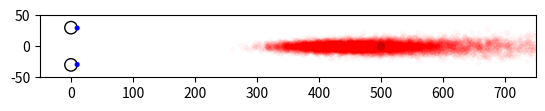

This figure's Python source:
# -*- coding: utf-8 -*-
"""
Created on Tue Dec 10 15:17:12 2019

[redacted]
"""

import math 
import numpy as np 

# little helper to generate normed vectors
# not safe to use with vanishing vectors! 
def normed(v): 
    l = np.linalg.norm(v) 
    return v/l 
    
def closestpoint(p0,p1,ray0,ray1):
    # Generate projectors from rays
    R0 = np.identity(3)-np.outer(ray0,ray0)
    R1 = np.identity(3)-np.outer(ray1,ray1) 
    # Solve linear system 
    return np.linalg.solve(R0+R1,np.dot(R0,p0)+np.dot(R1,p1)) #numpy.linalg.solve(a,b) in the form ax=b; x=ainv*b

# graphical output requires matplotlib 
graphical_output = True 

# we assume units are mm

# positions of left and right eye in the plane 
eye_l = np.array((0.0,-30.0,0.0))
eye_r = np.array ((0.0,30.0,0.0)) 

# position of object 
lookat = np.array((500.0,0.0,0.0)) 

# direction between eyes 
eye_base = normed(eye_r-eye_l)

# up direction
# should be orthogonal to eye_base 
up = np.array((0.0,0.0,1.0)) 

# normalized rays from eyes to object 
ray_l = normed(lookat-eye_l)
ray_r = normed(lookat-eye_r) 

# normalized horizontal and vertical direction per eye 
hor_l = normed(np.cross(ray_l,up))
ver_l = np.cross(hor_l,ray_l)
hor_r = normed(np.cross(ray_r,up))
ver_r = np.cross(hor_r,ray_r)

# variance of the angular deviation
# we sample angular deviation on a tangent plane 
# and then project back to the sphere 
variance_l = np.radians([1.0,1.0]) #1.5,0.16
variance_r = np.radians([1.0,1.0])

#print eyes and object 
print("Eyes at ",eye_l," , ",eye_r) 

# containers to store x and y positions of 
# intersection of left and right eye ray 

if graphical_output :
    x=[] 
    y=[] 
    
    min_psi=[]
    max_psi = []
    max_s = 0.0
    min_s = np.linalg.norm(0.5*eye_r + 0.5*eye_l-lookat)
    # number of random measurements
    trials = 10000
    
    # center of interest , i .e. average position 
    coi = np.zeros(3) 
    for i in range(trials):
        # change of angles
        # using normal distribution
        psi_l = np.random.normal(0.0,variance_l)
        psi_r = np.random.normal(0.0,variance_r)
        
        # using uniform distribution
        #psi_l = np.random.uniform(−2.0∗variance ,2.0∗variance) 
        #psi_r = np.random.uniform(−2.0∗variance ,2.0∗variance) 
        
        # using laplace distribution
        #psi_l = np.random.laplace(0.0,variance)
        #psi_r = np.random.laplace(0.0,variance) 
        
        # generate the slightly rotated eye rays
        # simply by adding the components along eye and up direction 
        vray_l = normed(ray_l + psi_l[0] *hor_l + psi_l[1] *ver_l) 
        vray_r = normed(ray_r + psi_r[0] *hor_r + psi_r[1] *ver_r) 
        v = closestpoint(eye_l ,eye_r ,vray_l ,vray_r) 
        
        # keep track of centroid of estimated object positions 
        coi += v 
        
        # keep track of smallest and largest distance
        # we simply judge distance by length of s 
        ls = np.linalg.norm(0.5*eye_r+0.5*eye_l-v)
        
        if(ls>max_s):
            max_s = ls 
            max_psi = [psi_l ,psi_r]
        if(ls<min_s): 
            min_s = ls 
            min_psi=[psi_l,psi_r] 
            
            # add to container for drawing
            # projection is onto the plane spanned by the first two comp. 
            
        if graphical_output :
            x.append (v[0])
            y.append (v[1]) 

print("Largest distance:", max_s)
print("resulting from angle variations:", np.degrees(max_psi)) 
print("Smallest distance:", min_s)
print("resulting from angle variations:",np.degrees(min_psi)) 

coi /= float(trials)
print("Centroid of estimated object positions: ", coi) 
print("Compared to object at" , lookat ) 

if graphical_output : 
    import matplotlib.pyplot as plt
    # draw eyes and object

    circle = plt.Circle(eye_l,10.0,fill=False)
    plt.gca().add_patch(circle)
    iris_l = eye_l + 10.0 *ray_l / np.sqrt(ray_l.dot(ray_l))
    circle = plt.Circle(iris_l , 3.0, fill=True, color='b') 
    plt.gca().add_patch(circle) 
    circle = plt.Circle(eye_r , 10.0, fill=False) 
    plt.gca().add_patch(circle)
    iris_r = eye_r + 10.0 *ray_r / np.sqrt(ray_r.dot(ray_r)) 
    circle = plt.Circle(iris_r , 3.0, fill=True, color='b') 
    plt.gca().add_patch(circle) 
    
    circle = plt.Circle(lookat , 5.0, fill=True, color='g') 
    plt.gca().add_patch(circle) 
    plt.scatter(x,y,marker='.' ,color='r',alpha=0.02) 
    plt.axis('scaled') 
    plt.xlim([-50,750])
    plt.ylim([-50,50])
    plt.margins(0.2,0.2) 
    plt.savefig('vergence.pdf', bbox_inches='tight')
    plt.show() 




